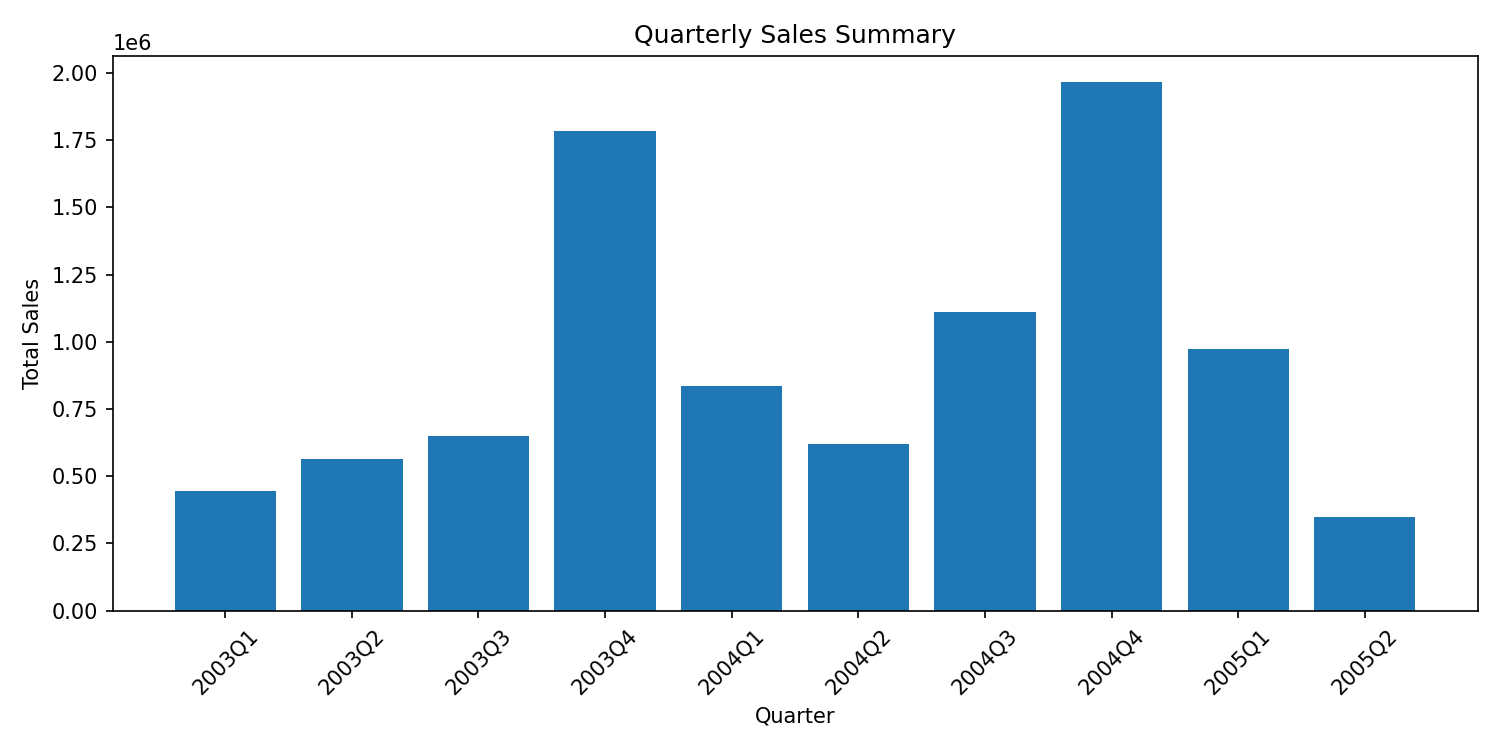

Data behind this chart, as committed beside it:
YearQuarter, Total_Sales, Total_Orders, Total_Quantity, Avg_Sales
2003Q1, 445095, 14, 4561, 3424
2003Q2, 562365, 19, 5659, 3471
2003Q3, 649515, 19, 6209, 3530
2003Q4, 1782744, 50, 17345, 3565
2004Q1, 833731, 25, 8284, 3578
2004Q2, 620484, 25, 6178, 3466
2004Q3, 1109396, 34, 10909, 3478
2004Q4, 1964436, 55, 19495, 3533
2005Q1, 973903, 34, 9521, 3594
2005Q2, 349833, 11, 3242, 4215
